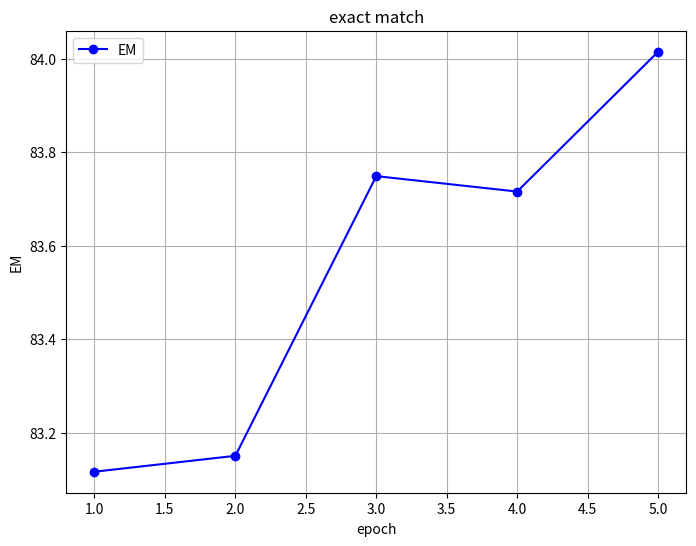
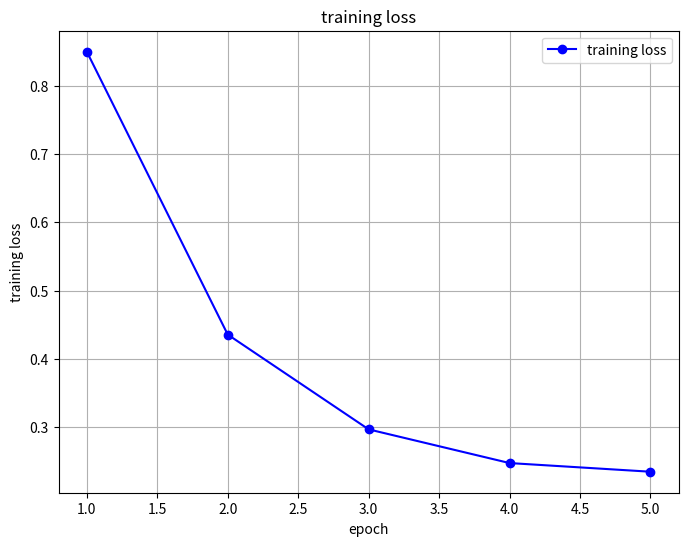

The matplotlib source for these figures, in order:
import matplotlib.pyplot as plt

# 假設有一些數據點
x = [1, 2, 3, 4, 5]  # X 軸數據
y = [83.117, 83.151, 83.749, 83.716, 84.015]  # 對應的 Y 軸數據

# 使用 Matplotlib 畫線性圖
plt.figure(figsize=(8, 6))  # 設置圖表大小（可選）
plt.plot(x, y, marker='o', color='b', label='EM')  # 畫線，帶有標記點和藍色線條，並標上標籤
plt.xlabel('epoch')  # X 軸標籤
plt.ylabel('EM')  # Y 軸標籤
plt.title('exact match')  # 圖表標題
plt.legend()  # 顯示圖例
plt.grid(True)  # 顯示網格（可選）

# 顯示圖表
plt.show()


x = [1, 2, 3, 4, 5]  # X 軸數據
y = [0.8502, 0.4354, 0.2964, 0.247, 0.2343]  # 對應的 Y 軸數據

# 使用 Matplotlib 畫線性圖
plt.figure(figsize=(8, 6))  # 設置圖表大小（可選）
plt.plot(x, y, marker='o', color='b',
         label='training loss')  # 畫線，帶有標記點和藍色線條，並標上標籤
plt.xlabel('epoch')  # X 軸標籤
plt.ylabel('training loss')  # Y 軸標籤
plt.title('training loss')  # 圖表標題
plt.legend()  # 顯示圖例
plt.grid(True)  # 顯示網格（可選）

# 顯示圖表
plt.show()
